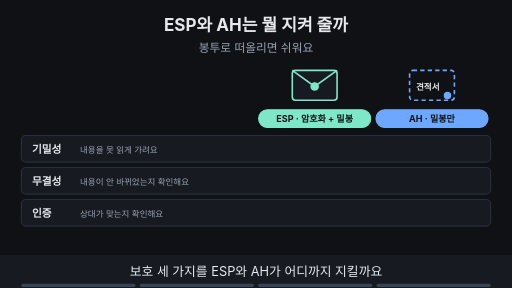
t = 0.00 s
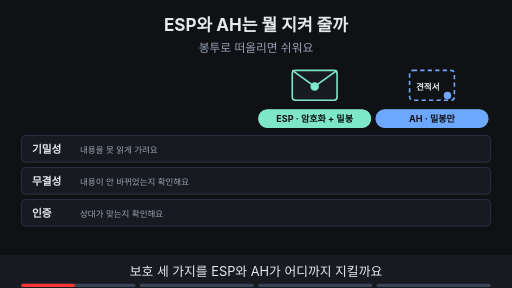
t = 1.88 s
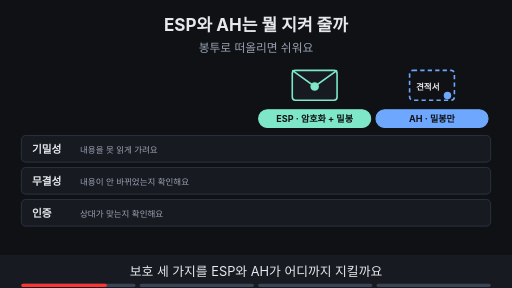
t = 3.00 s
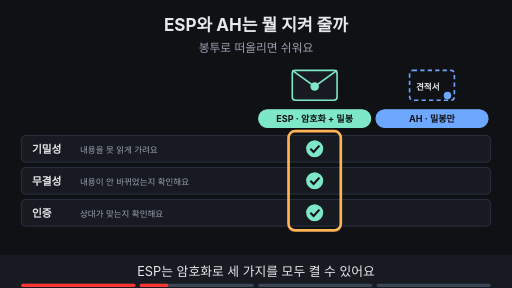
t = 5.00 s
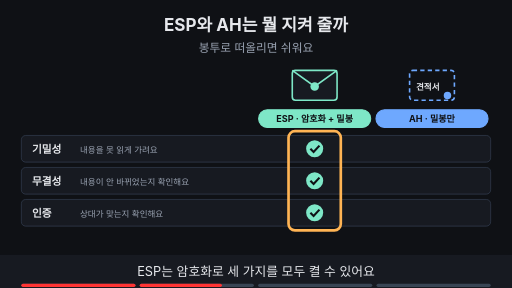
t = 6.88 s
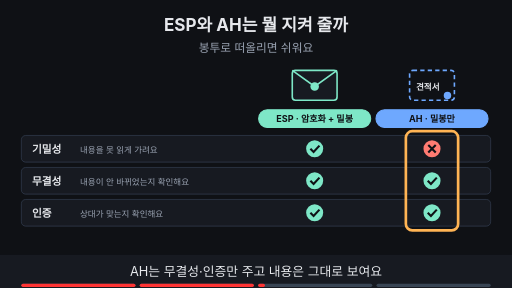
t = 8.24 s

The animated SVG that drew these frames (rendered in a browser with its animation timeline set to each time). Animation: 13 SMIL elements (animate=13); frames cover the first 8.24 s, repeats indefinitely.

<svg xmlns="http://www.w3.org/2000/svg" viewBox="0 0 960 540" width="960" height="540" font-family="-apple-system,'Apple SD Gothic Neo','Segoe UI',sans-serif">
<title>ESP와 AH는 뭘 지켜 줄까</title>
<rect width="960" height="540" fill="#0f1115"/>
<text x="480" y="58" text-anchor="middle" font-size="32" font-weight="700" fill="#e6e8ec">ESP와 AH는 뭘 지켜 줄까</text>
<text x="480" y="98" text-anchor="middle" font-size="22" fill="#9aa3b2">봉투로 떠올리면 쉬워요</text>
<rect x="40" y="254" width="880" height="50" rx="8" fill="#171a21" stroke="#3d4b60" stroke-width="1"/><text x="60" y="287" text-anchor="start" font-size="20" font-weight="700" fill="#e6e8ec">기밀성</text><text x="150" y="286" text-anchor="start" font-size="16" fill="#9aa3b2">내용을 못 읽게 가려요</text><rect x="40" y="314" width="880" height="50" rx="8" fill="#171a21" stroke="#3d4b60" stroke-width="1"/><text x="60" y="347" text-anchor="start" font-size="20" font-weight="700" fill="#e6e8ec">무결성</text><text x="150" y="346" text-anchor="start" font-size="16" fill="#9aa3b2">내용이 안 바뀌었는지 확인해요</text><rect x="40" y="374" width="880" height="50" rx="8" fill="#171a21" stroke="#3d4b60" stroke-width="1"/><text x="60" y="407" text-anchor="start" font-size="20" font-weight="700" fill="#e6e8ec">인증</text><text x="150" y="406" text-anchor="start" font-size="16" fill="#9aa3b2">상대가 맞는지 확인해요</text><rect x="548" y="132" width="84" height="56" rx="6" fill="#171a21" stroke="#7ee7c7" stroke-width="3"/><path d="M548 132 L590 162 L632 132" fill="none" stroke="#7ee7c7" stroke-width="3"/><circle cx="590" cy="162" r="8" fill="#7ee7c7"/><rect x="485" y="206" width="210" height="33" rx="16" fill="#7ee7c7" stroke="#7ee7c7" stroke-width="2"/><text x="590" y="228.12" text-anchor="middle" font-size="17" font-weight="700" fill="#0f1115">ESP · 암호화 + 밀봉</text><rect x="768" y="132" width="84" height="56" rx="6" fill="none" stroke="#6ea8fe" stroke-width="3" stroke-dasharray="8 6"/><text x="802" y="168" text-anchor="middle" font-size="16" font-weight="700" fill="#e6e8ec">견적서</text><circle cx="839" cy="179" r="7" fill="#6ea8fe"/><rect x="705" y="206" width="210" height="33" rx="16" fill="#6ea8fe" stroke="#6ea8fe" stroke-width="2"/><text x="810" y="228.12" text-anchor="middle" font-size="17" font-weight="700" fill="#0f1115">AH · 밀봉만</text><g opacity="0"><animate attributeName="opacity" values="0;0;1;1" keyTimes="0;0.250;0.265;1" dur="16s" repeatCount="indefinite"/><circle cx="590" cy="279" r="16" fill="#7ee7c7"/><path d="M582 279 l6 6 l11 -12" fill="none" stroke="#0f1115" stroke-width="4"/><circle cx="590" cy="339" r="16" fill="#7ee7c7"/><path d="M582 339 l6 6 l11 -12" fill="none" stroke="#0f1115" stroke-width="4"/><circle cx="590" cy="399" r="16" fill="#7ee7c7"/><path d="M582 399 l6 6 l11 -12" fill="none" stroke="#0f1115" stroke-width="4"/></g><g opacity="0"><animate attributeName="opacity" values="0;0;1;1;0;0" keyTimes="0;0.250;0.265;0.485;0.500;1" dur="16s" repeatCount="indefinite"/><rect x="541" y="246" width="98" height="186" rx="12" fill="none" stroke="#ffb454" stroke-width="5"/></g><g opacity="0"><animate attributeName="opacity" values="0;0;1;1" keyTimes="0;0.500;0.515;1" dur="16s" repeatCount="indefinite"/><circle cx="810" cy="279" r="16" fill="#ff7b72"/><path d="M803 272 l14 14 M817 272 l-14 14" stroke="#0f1115" stroke-width="4"/><circle cx="810" cy="339" r="16" fill="#7ee7c7"/><path d="M802 339 l6 6 l11 -12" fill="none" stroke="#0f1115" stroke-width="4"/><circle cx="810" cy="399" r="16" fill="#7ee7c7"/><path d="M802 399 l6 6 l11 -12" fill="none" stroke="#0f1115" stroke-width="4"/></g><g opacity="0"><animate attributeName="opacity" values="0;0;1;1;0;0" keyTimes="0;0.500;0.515;0.735;0.750;1" dur="16s" repeatCount="indefinite"/><rect x="761" y="246" width="98" height="186" rx="12" fill="none" stroke="#ffb454" stroke-width="5"/></g><g opacity="0"><animate attributeName="opacity" values="0;0;1;1" keyTimes="0;0.750;0.765;1" dur="16s" repeatCount="indefinite"/><rect x="322" y="439" width="317" height="34" rx="17" fill="#7ee7c7" stroke="#7ee7c7" stroke-width="2"/><text x="480" y="462.48" text-anchor="middle" font-size="18" font-weight="700" fill="#0f1115">비밀 자료는 양쪽 모두 ESP로 맞춰요</text></g>
<rect x="0" y="478" width="960" height="62" fill="#171a21"/>
<g opacity="1"><animate attributeName="opacity" values="1;1;0;0" keyTimes="0;0.235;0.250;1" dur="16s" repeatCount="indefinite"/><text x="480" y="518" text-anchor="middle" font-size="24" fill="#e6e8ec">보호 세 가지를 ESP와 AH가 어디까지 지킬까요</text></g>
<g opacity="0"><animate attributeName="opacity" values="0;0;1;1;0;0" keyTimes="0;0.250;0.265;0.485;0.500;1" dur="16s" repeatCount="indefinite"/><text x="480" y="518" text-anchor="middle" font-size="24" fill="#e6e8ec">ESP는 암호화로 세 가지를 모두 켤 수 있어요</text></g>
<g opacity="0"><animate attributeName="opacity" values="0;0;1;1;0;0" keyTimes="0;0.500;0.515;0.735;0.750;1" dur="16s" repeatCount="indefinite"/><text x="480" y="518" text-anchor="middle" font-size="24" fill="#e6e8ec">AH는 무결성·인증만 주고 내용은 그대로 보여요</text></g>
<g opacity="0"><animate attributeName="opacity" values="0;0;1;1" keyTimes="0;0.750;0.765;1" dur="16s" repeatCount="indefinite"/><text x="480" y="518" text-anchor="middle" font-size="24" fill="#e6e8ec">거래처 자료 같은 비밀 자료는 ESP를 골라요</text></g>

<g aria-label="재생 진행 막대" data-stage-count="4"><g class="progress-segment" data-stage="1"><rect x="40" y="532" width="214" height="6" rx="3" fill="#394554"/><rect x="40" y="532" width="0" height="6" rx="3" fill="#ff3434"><animate attributeName="width" values="0;214;214" keyTimes="0;0.250000;1" dur="16s" repeatCount="indefinite"/></rect></g><g class="progress-segment" data-stage="2"><rect x="262" y="532" width="214" height="6" rx="3" fill="#394554"/><rect x="262" y="532" width="0" height="6" rx="3" fill="#ff3434"><animate attributeName="width" values="0;0;214;214" keyTimes="0;0.250000;0.500000;1" dur="16s" repeatCount="indefinite"/></rect></g><g class="progress-segment" data-stage="3"><rect x="484" y="532" width="214" height="6" rx="3" fill="#394554"/><rect x="484" y="532" width="0" height="6" rx="3" fill="#ff3434"><animate attributeName="width" values="0;0;214;214" keyTimes="0;0.500000;0.750000;1" dur="16s" repeatCount="indefinite"/></rect></g><g class="progress-segment" data-stage="4"><rect x="706" y="532" width="214" height="6" rx="3" fill="#394554"/><rect x="706" y="532" width="0" height="6" rx="3" fill="#ff3434"><animate attributeName="width" values="0;0;214" keyTimes="0;0.750000;1" dur="16s" repeatCount="indefinite"/></rect></g></g></svg>
